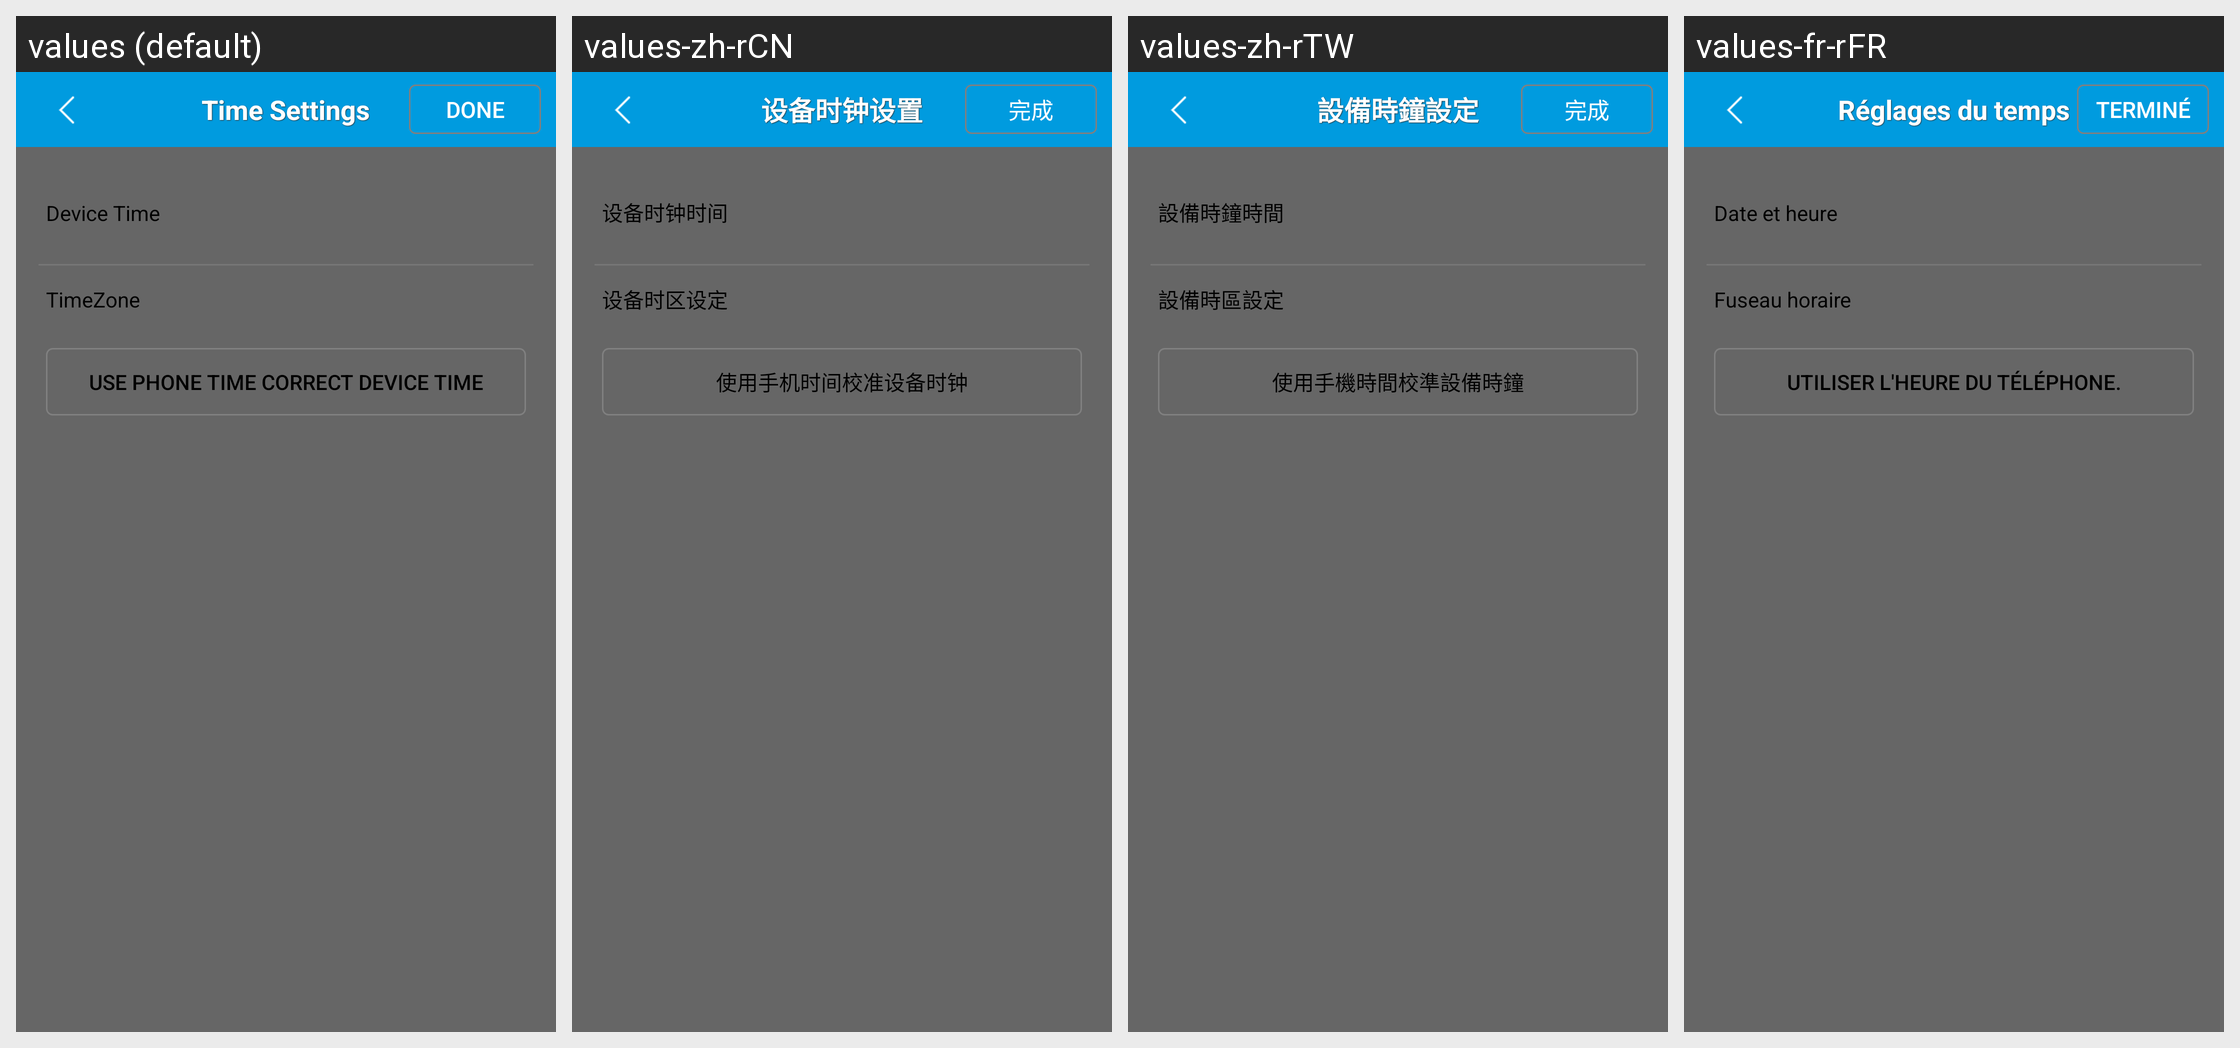

Translations of the strings shown on this Android screen, per locale in the grid:
Android screen res/layout/settingdate.xml rendered under 4 locales, left to right: values (default), values-zh-rCN, values-zh-rTW, values-fr-rFR. Device: Nexus 5 (rendered at 1080×1920; each locale shown at half size, 540×960, under a caption strip naming it); theme Theme.MaterialComponents.DayNight.NoActionBar.
Strings drawn on this screen, with the default value and each locale's value (text and hints the layout hard-codes, and strings that could not be matched under every locale, appear in the picture but are not listed):

setting_time
  values: Time Settings
  values-zh-rCN: 设备时钟设置
  values-zh-rTW: 設備時鐘設定
  values-fr-rFR: Réglages du temps

done
  values: Done
  values-zh-rCN: 完成
  values-zh-rTW: 完成
  values-fr-rFR: Terminé

date_device_time
  values: Device Time
  values-zh-rCN: 设备时钟时间
  values-zh-rTW: 設備時鐘時間
  values-fr-rFR: Date et heure

date_device_timezone
  values: TimeZone
  values-zh-rCN: 设备时区设定
  values-zh-rTW: 設備時區設定
  values-fr-rFR: Fuseau horaire

date_phone_time_auto_check
  values: Use Phone Time Correct Device Time
  values-zh-rCN: 使用手机时间校准设备时钟
  values-zh-rTW: 使用手機時間校準設備時鐘
  values-fr-rFR: Utiliser l'heure du téléphone.
